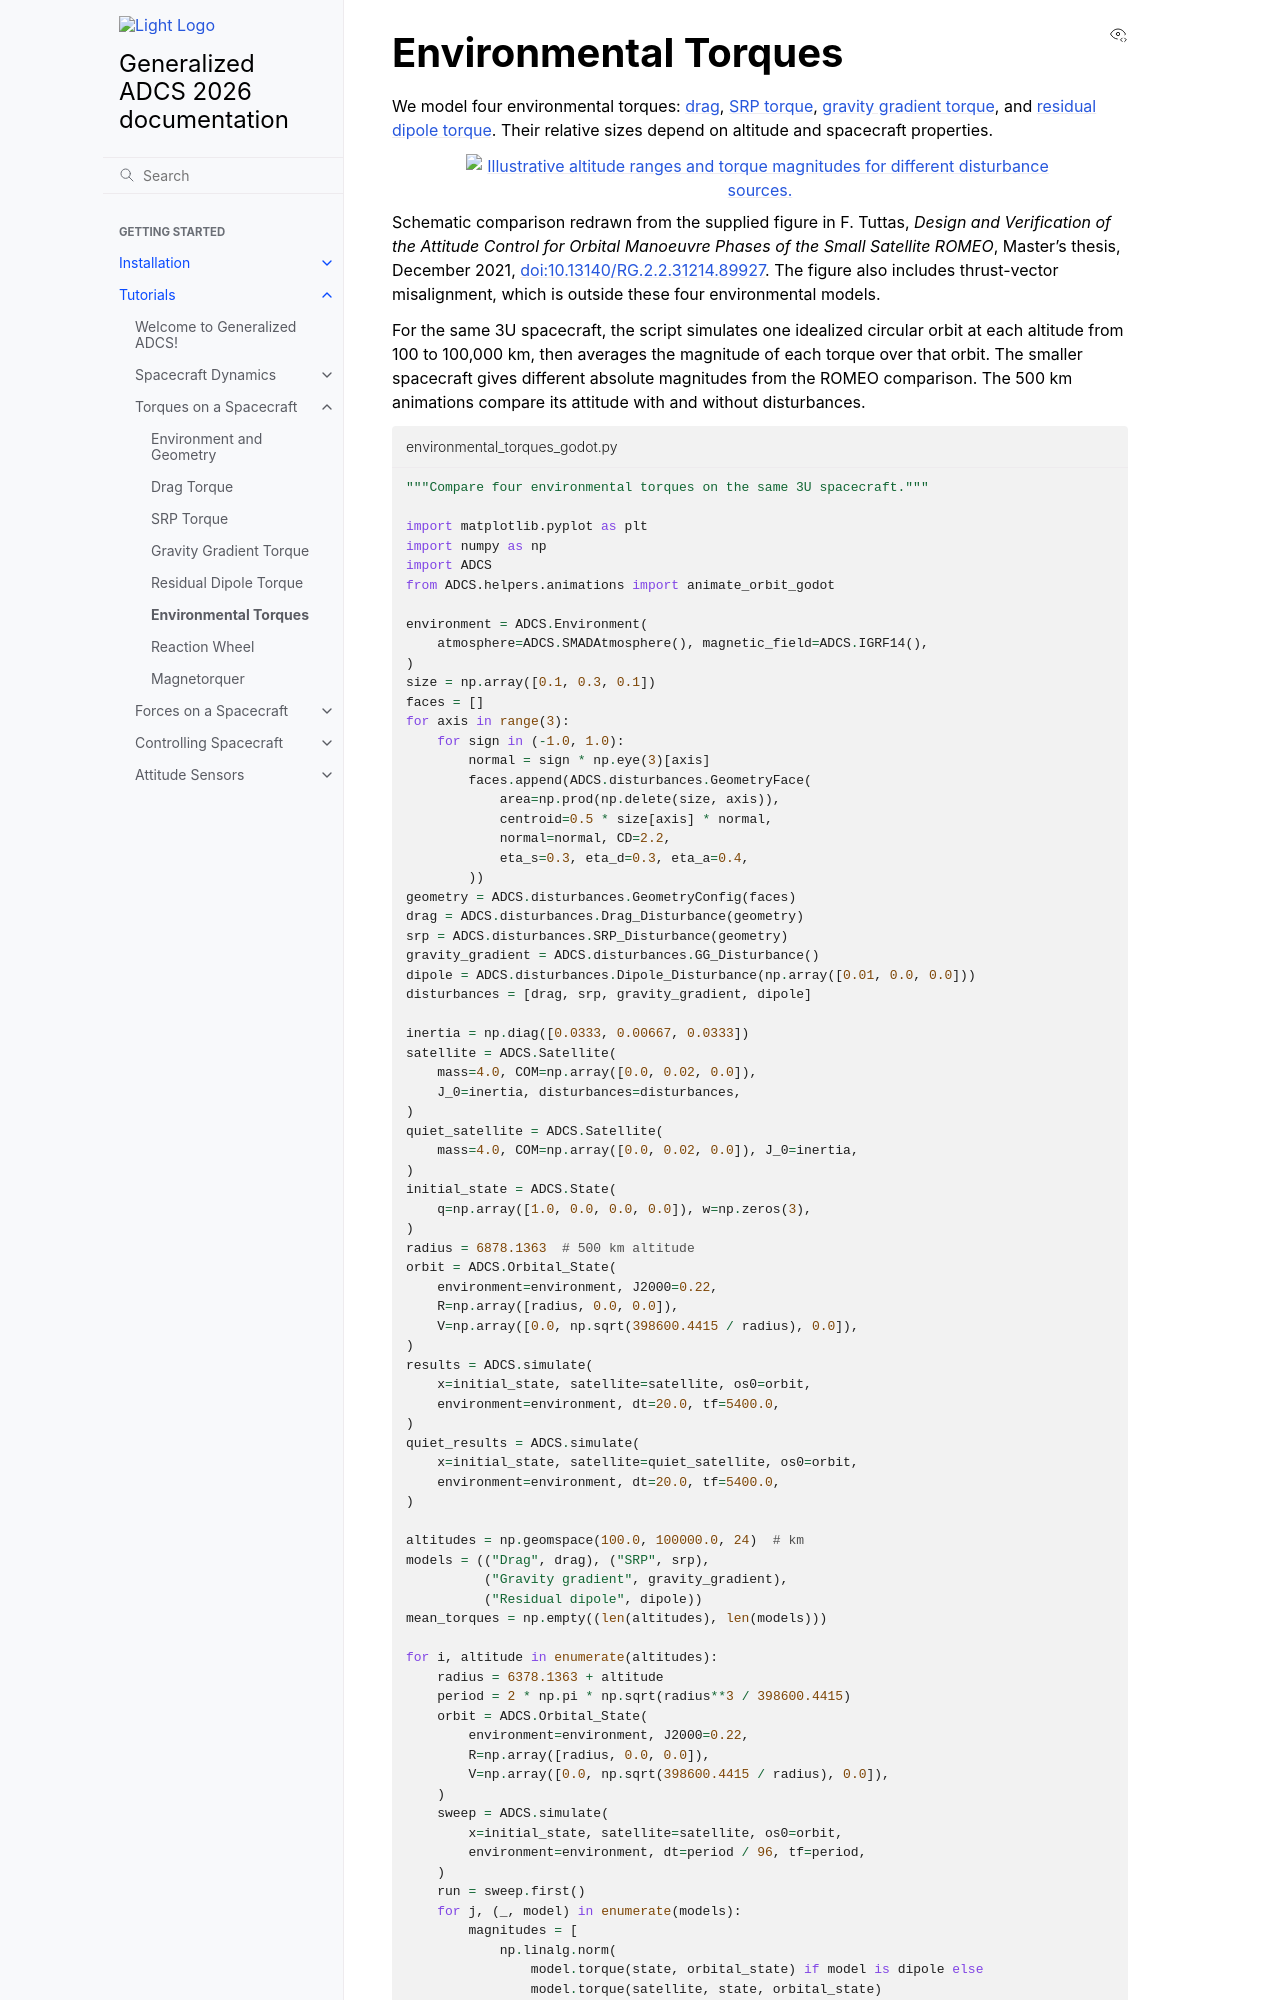

repository: nscheuer/Generalized_ADCS · page: tutorials/2_6_environmental_torques.html · generator: sphinx

Environmental Torques
=====================

We model four environmental torques: :doc:`drag <2_2_drag_torque>`,
:doc:`SRP torque <2_3_srp_disturbance>`,
:doc:`gravity gradient torque <2_4_gravity_gradient>`, and
:doc:`residual dipole torque <2_5_residual_dipole_disturbance>`.
Their relative sizes depend on altitude and spacecraft properties.

.. image:: ../_static/tutorials/torques_on_a_spacecraft/romeo_torque_comparison.png
   :alt: Illustrative altitude ranges and torque magnitudes for different disturbance sources.
   :width: 80%
   :align: center

Schematic comparison redrawn from the supplied figure in F. Tuttas,
*Design and Verification of the
Attitude Control for Orbital Manoeuvre Phases of the Small Satellite ROMEO*,
Master's thesis, December 2021, `doi:10.13140/RG.2.2.31214.89927
<https://doi.org/10.13140/RG.2.2.31214.89927>`_. The figure also includes
thrust-vector misalignment, which is outside these four environmental models.

For the same 3U spacecraft, the script simulates one idealized circular orbit at each
altitude from 100 to 100,000 km, then averages the magnitude of each torque
over that orbit. The smaller spacecraft gives different absolute magnitudes
from the ROMEO comparison. The 500 km animations compare its attitude with
and without disturbances.

.. literalinclude:: ../../../examples/tutorials/torques_on_a_spacecraft/environmental_torques_godot.py
   :language: python
   :caption: environmental_torques_godot.py

.. image:: ../_static/tutorials/torques_on_a_spacecraft/environmental_torques.png
   :alt: Mean drag, SRP, gravity-gradient, and residual-dipole torque magnitudes versus orbital altitude on log-log axes.
   :width: 80%
   :align: center

.. raw:: html

   <div class="dynamics-visualization-grid">
     <section class="installation-card">
       <h3>With disturbances</h3>
       <img class="dynamics-example-media" src="../_static/tutorials/torques_on_a_spacecraft/environmental_with_disturbances.gif" alt="MiRaTa rotates under four environmental torques in night vision mode">
     </section>
     <section class="installation-card">
       <h3>Without disturbances</h3>
       <img class="dynamics-example-media" src="../_static/tutorials/torques_on_a_spacecraft/environmental_without_disturbances.gif" alt="The torque-free MiRaTa case in night vision mode">
     </section>
   </div>

For high-accuracy pointing, a controller can compensate predicted torques with
feedforward, estimate them with an onboard Kalman filter, or combine both.

.. admonition:: Tips and tricks
   :class: tutorial-tip
